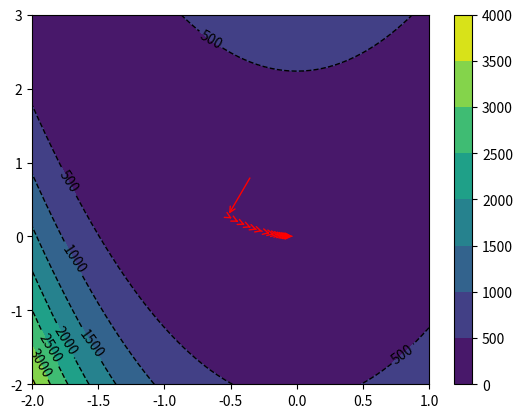

Recreate this plot in Python.
import numpy as np
import matplotlib.pyplot as plt

def z_function(X,Y):
	Z = (X)**2 + 100.*(Y-X**2)**2

	return Z

def get_gradient(w):
	x = w[0]
	y = w[1]

	dell_x = 2*x - 400*x*(y-x**2)
	dell_y = 200*y - 200*(x**2)

	w_1 = np.array((dell_x,dell_y))

	error = x**2 + 100*(y-x**2)**2

	return w_1,error 


x1 = np.arange(-2,1.05,0.05)
x2 = np.arange(-2,3.05,0.05)

X,Y = np.meshgrid(x1,x2)

Z = z_function(X,Y)

w = np.array((np.random.normal(),np.random.normal()))


alpha = 0.001
beta = 0.9

V = np.array((0,0))

old_w = []
errors = []

i = 0
while 1:

	w_ = w - alpha*V

	gradient,error = get_gradient(w_)

	t = beta*V+(1-beta)*gradient

	new_w = w - alpha*t

	if i%100 == 0:
		print("Iteration: %d - Error: %.4f" % (i, error))
		old_w.append(np.array((new_w[0],new_w[1])))
		errors.append(error)

	if error < 0.001:
		print("Completed Gradient Descent")
		old_w.append(np.array((new_w[0],new_w[1])))
		errors.append(error)
		break

	w = new_w

	V = t

	i = i+1

print(w)

all_ws = np.array(old_w)


fig,ax = plt.subplots(1,1)
cp = ax.contour(X,Y,Z,colors = 'black',linestyles = 'dashed',linewidths = 1)
ax.clabel(cp,inline = 1,fontsize = 10)
cp = ax.contourf(X,Y,Z,)
fig.colorbar(cp)
for i in range(len(old_w)-1):
	ax.annotate('',xy = all_ws[i+1,:],xytext=all_ws[i,:],arrowprops={'arrowstyle': '->','color':'r','lw':1},va='center',ha='center')


plt.show()


